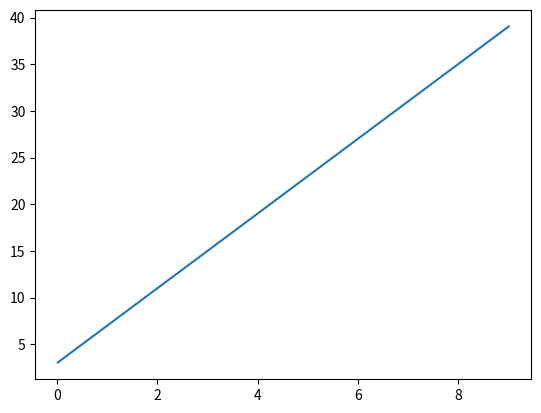

Source code (Python):
from matplotlib import pyplot as plt

x=0
xc=[]
yc=[]
for x in range(0,10):
    x=x+0.01
    xc.append(x)
    y=4*x+3
    yc.append(y)

plt.plot(xc,yc)
plt.show()